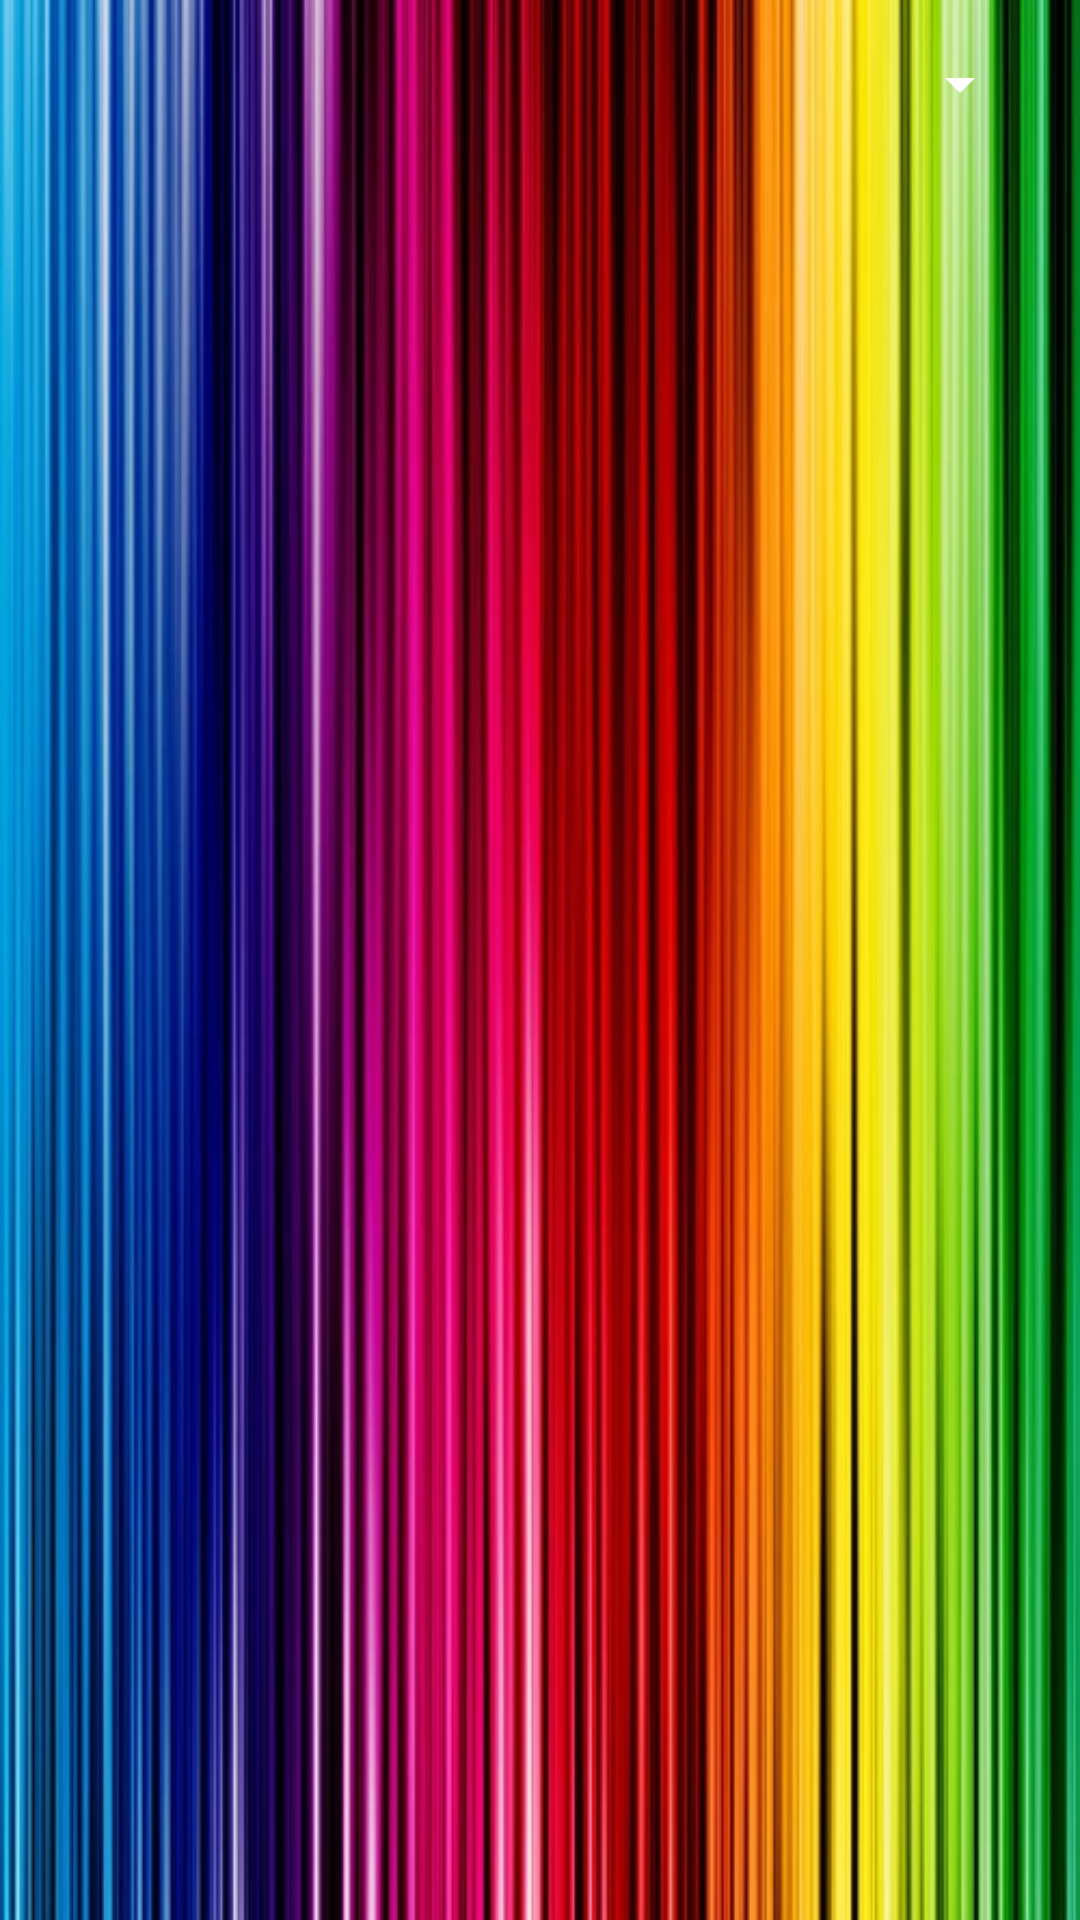

Layout XML and referenced resources for this Android screen:
<!-- AndroidManifest.xml: application theme AppTheme -->
<!-- res/layout/activity_all_badge.xml -->
<?xml version="1.0" encoding="utf-8"?>
<RelativeLayout xmlns:android="http://schemas.android.com/apk/res/android"
    xmlns:tools="http://schemas.android.com/tools"
    android:id="@+id/activity_all_badge"
    android:layout_width="match_parent"
    android:layout_height="match_parent"
    android:paddingBottom="@dimen/activity_vertical_margin"
    android:paddingLeft="@dimen/activity_horizontal_margin"
    android:paddingRight="@dimen/activity_horizontal_margin"
    android:paddingTop="@dimen/activity_vertical_margin"
    tools:context="com.epicodus.badgers.ui.AllBadgeActivity"
    android:background="@drawable/background">

    <Spinner
        style="@style/spinner"
        android:id="@+id/filterSpinner"
        android:layout_width="fill_parent"
        android:layout_height="wrap_content"
        android:popupBackground="@color/category0Primary"/>

    <android.support.v7.widget.RecyclerView
        android:layout_width="match_parent"
        android:layout_height="match_parent"
        android:id="@+id/recyclerView"
        android:layout_below="@+id/filterSpinner"/>

</RelativeLayout>
<!-- resources referenced by this layout -->
<resources>
  <color name="category0Primary">#989DA7</color>
  <dimen name="activity_horizontal_margin">16dp</dimen>
  <dimen name="activity_vertical_margin">16dp</dimen>
  <!-- drawable background: jpg bitmap (drawable, 53755 bytes) -->
  <style name="spinner" parent="Widget.AppCompat.Spinner">
          <item name="backgroundTint">@android:color/white</item>
      </style>
  <style name="AppTheme" parent="Theme.AppCompat.Light.DarkActionBar">
          
          <item name="colorPrimary">@color/colorPrimary</item>
          <item name="colorPrimaryDark">@color/colorPrimaryDark</item>
          <item name="colorAccent">@color/colorAccent</item>
      </style>
  <color name="colorPrimary">#D8D8D8</color>
  <color name="colorPrimaryDark">#989da7</color>
  <color name="colorAccent">#BDB598</color>
</resources>
